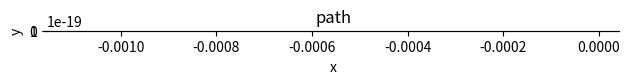

Python code for this plot:
import pandas as pd
import numpy as np
from numpy import random
import matplotlib.pyplot as plt
import math
from mpl_toolkits import mplot3d

color_list =["#3eb991","#e9a820","#e01563","#edb196","#6ecadc","#1f94ac","#ae9a6a","#ccb8a6","#343a44"]

w = 0.25; 
omega = -1; 
gamma_dot = 1; 
theta = np.pi; 
v_0 = 10 * pow(10, -6); 

h = 1 * pow(10, -6); 

D_r = 0;  

X, Y = 0, 0; 

X_coord = []; 
Y_coord = []; 

delta_T = 0.1; 
total_time = 10; 

for i in np.arange(0, total_time, delta_T): 
    noise_r = np.random.normal(0, 1); 

    omega_vw = -omega * gamma_dot * np.sin(theta); 
    delta_theta = -omega_vw * gamma_dot * np.sin(theta) * delta_T + np.sqrt(2 * D_r * delta_T) * noise_r; 

    print(delta_theta); 

    theta = theta + delta_theta; 

    delta_X = v_0 * np.cos(theta) - gamma_dot * h; 
    delta_Y = v_0 * np.sin(theta); 

    X = X + delta_X; 
    Y = Y + delta_Y; 

    X_coord = np.append(X_coord, X); 
    Y_coord = np.append(Y_coord, Y); 

fig, ax = plt.subplots()

plt.tight_layout(); 

plt.plot(X_coord, Y_coord, color_list[2]); # graphing line using color in colorlist (defined in the includes)

plt.xlabel('x')
plt.ylabel('y')
ax.set_title("path")
ax.set_aspect('equal', adjustable='box')
plt.tight_layout()


